Run: headless pygame with SDL's dummy video driver; simulated clock (each Clock.tick advances the game by its frame time, no real sleeping); random seed 0; keys injected as events and as key.get_pressed() state; no mouse input.
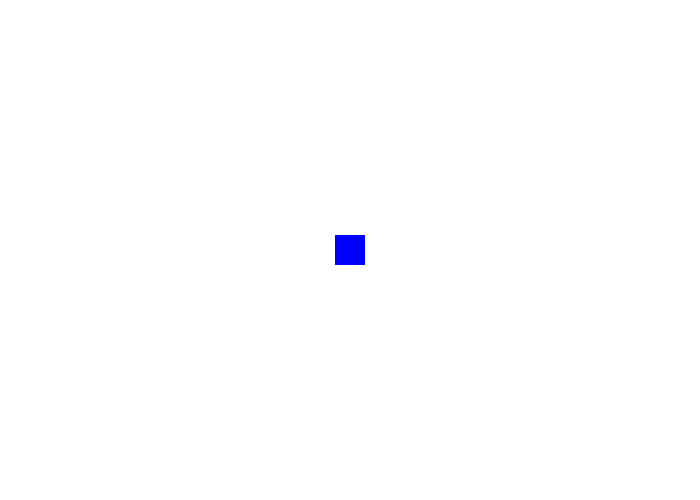
Frame 1 of 4 · flips 1–60 · no input
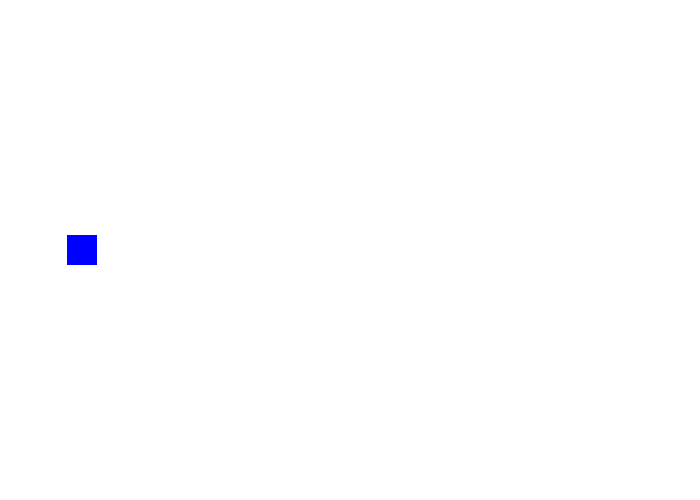
Frame 2 of 4 · flips 61–180 · tapped SPACE, RETURN · held RIGHT (→), D
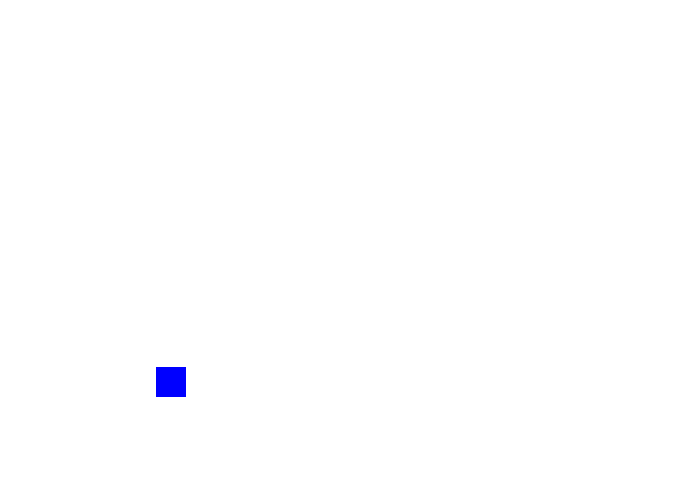
Frame 3 of 4 · flips 181–300 · held DOWN (↓), S
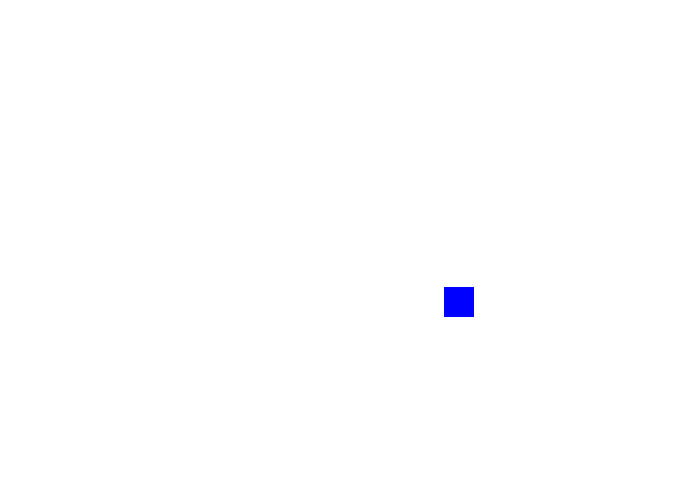
Frame 4 of 4 · flips 301–420 · held LEFT (←), A, UP (↑), W

The pygame program that drew these frames:

import pygame as pg

WIDTH = 700
HEIGHT = 500

WHITE = (255, 255, 255)
BLACK = (0, 0, 0)
RED = (255, 0, 0)
GREEN = (0, 255,0)
BLUE = (0, 0, 255)

up_key = False
down_key = False
left_key = False
right_key = False

CAR_WIDTH = 30
CAR_HEIGHT = 30

car_x = WIDTH / 2
car_y = HEIGHT / 2

car_x_vel = 0
car_y_vel = 0

max_vel = 10

friction = 0.9
power = 4

pg.init()
pg.display.set_caption('Platformer 1')
screen = pg.display.set_mode([WIDTH, HEIGHT])

running = True
while running == True:

    for e in pg.event.get():
        if e.type == pg.QUIT:
            running = False

        elif e.type == pg.KEYDOWN:
            if e.key == pg.K_LEFT:
                left_key = True
            elif e.key == pg.K_RIGHT:
                right_key = True
            elif e.key == pg.K_DOWN:
                down_key = True
            elif e.key == pg.K_UP:
                up_key = True

        elif e.type == pg.KEYUP:
            if e.key == pg.K_LEFT:
                left_key = False
            elif e.key == pg.K_RIGHT:
                right_key = False
            elif e.key == pg.K_DOWN:
                down_key = False
            elif e.key == pg.K_UP:
                up_key = False

        # print(up_key, '\t', down_key, '\t', left_key, '\t', right_key)

    # After processing events:

    # Handle x velocity
    if left_key and not right_key:
        car_x_vel -= power
    elif not left_key and right_key:
        car_x_vel += power
    else:
        car_x_vel = car_x_vel * friction
    
    # Limit x velocity
    if car_x_vel > max_vel:
        car_x_vel = max_vel
    elif car_x_vel < -max_vel:
        car_x_vel = -max_vel

    # Handle y velocity
    if up_key and not down_key:
        car_y_vel -= power
    elif not up_key and down_key:
        car_y_vel += power
    else:
        car_y_vel = car_y_vel * friction

    # Limit y velocity
    if car_y_vel > max_vel:
        car_y_vel = max_vel
    elif car_y_vel < -max_vel:
        car_y_vel = -max_vel

    # Change position by velocity
    car_x += car_x_vel
    car_y += car_y_vel

    # Warp car over x axis
    if car_x + (CAR_WIDTH/2) < 0:
        car_x = WIDTH - car_x
    elif car_x - (CAR_WIDTH/2) > WIDTH:
        car_x = car_x - WIDTH - CAR_WIDTH

    # Warp car over y axis
    if car_y + (CAR_HEIGHT/2) < 0:
        car_y = HEIGHT - car_y
    elif car_y - (CAR_HEIGHT/2) > HEIGHT:
        car_y = car_y - HEIGHT - CAR_HEIGHT

    # Render car
    screen.fill(WHITE)
    pg.draw.rect(screen, BLUE, (int(car_x-(CAR_WIDTH/2)), int(car_y-(CAR_HEIGHT/2)), CAR_WIDTH, CAR_HEIGHT))
    pg.display.update()

pg.quit()
            
